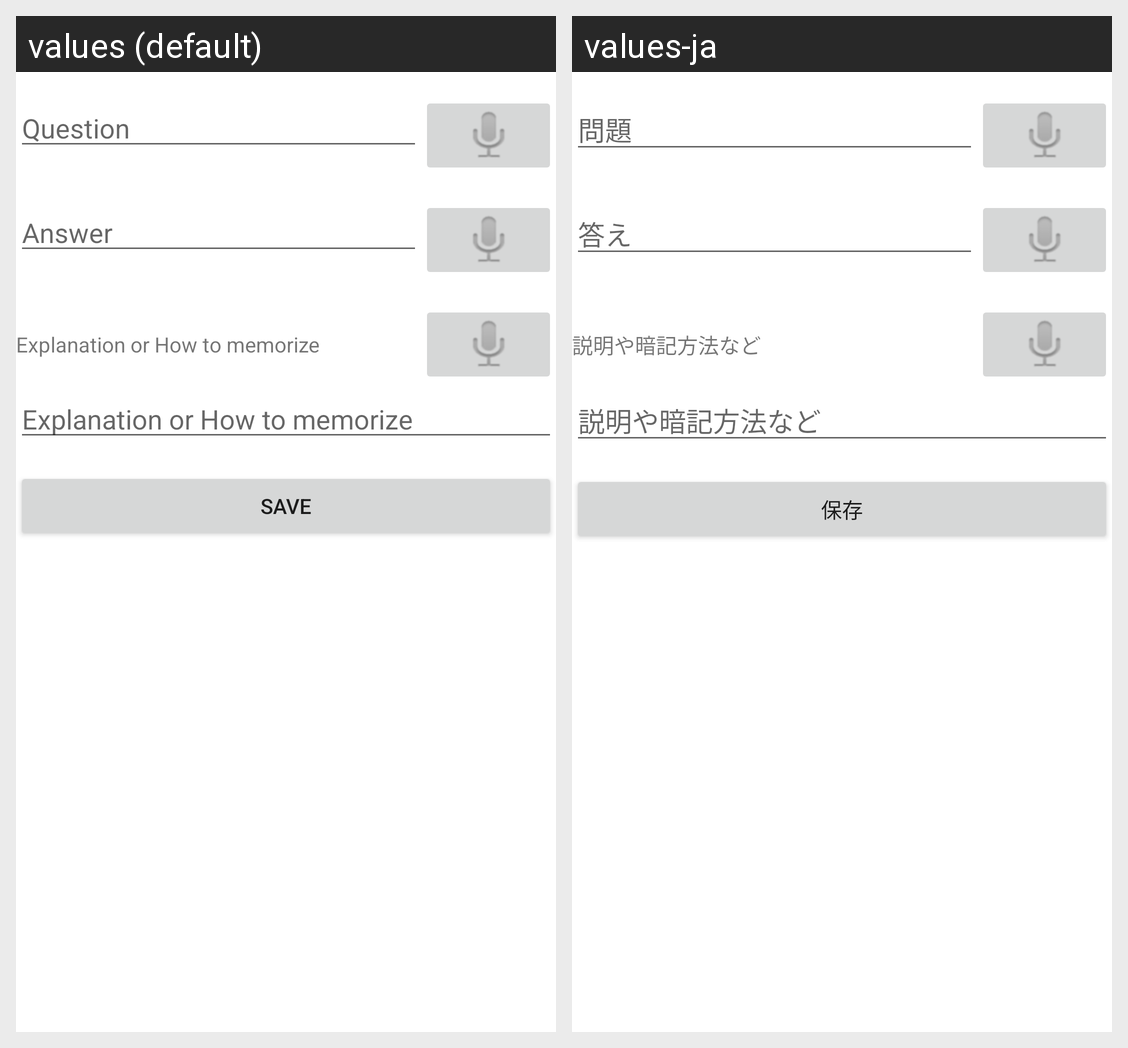

This grid shows one Android layout under two languages. Give, for every string resource on the screen, its name, the default text and each shown locale's text.
Android screen res/layout/edit_word_layout.xml rendered under 2 locales, left to right: values (default), values-ja. Device: Nexus 5 (rendered at 1080×1920; each locale shown at half size, 540×960, under a caption strip naming it); theme Theme.MaterialComponents.DayNight.NoActionBar.
Strings drawn on this screen, with the default value and each locale's value (text and hints the layout hard-codes, and strings that could not be matched under every locale, appear in the picture but are not listed):

edit_word_lyt_question
  values: Question
  values-ja: 問題

edit_word_lyt_answer
  values: Answer
  values-ja: 答え

edit_word_lyt_explanation
  values: Explanation or How to memorize
  values-ja: 説明や暗記方法など

edit_word_lyt_save
  values: Save
  values-ja: 保存
